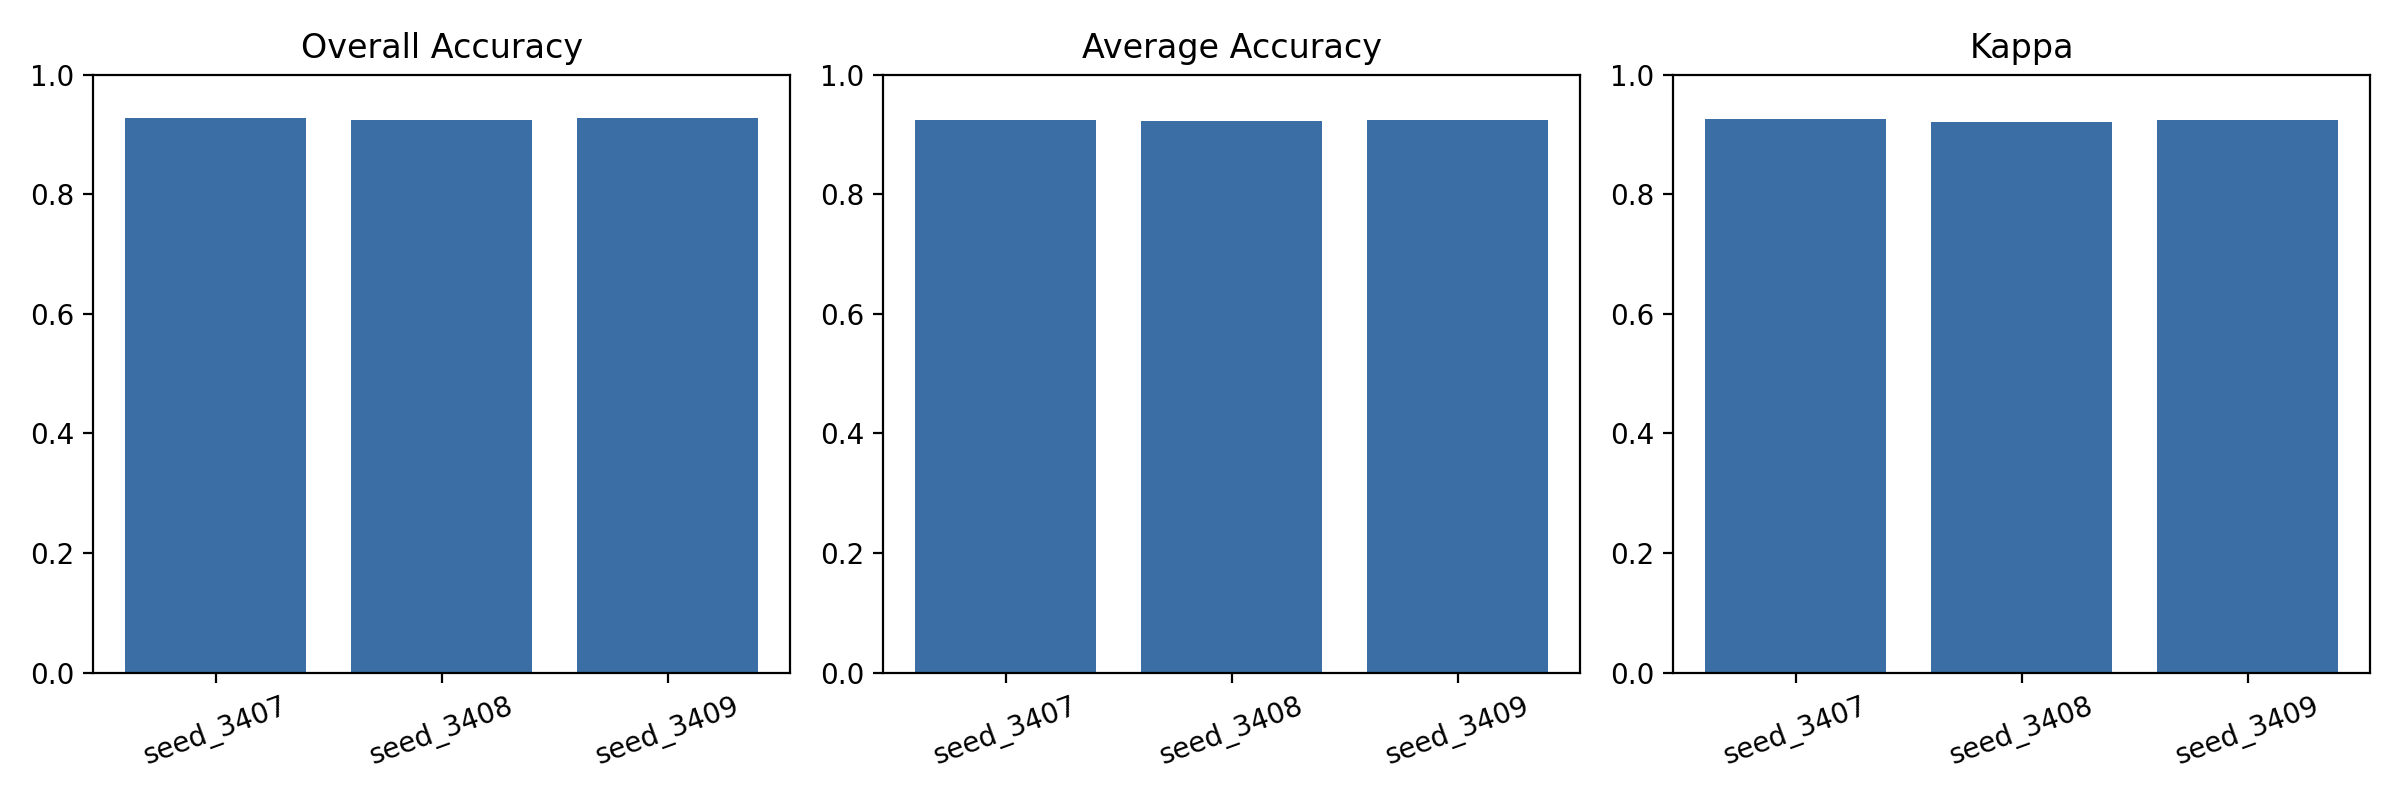

The file beside this chart, header and first rows:
run, seed, oa, aa, kappa, best_epoch
seed_3407, 3407, 0.9281, 0.9242, 0.9256, 29
seed_3408, 3408, 0.9235, 0.9226, 0.9208, 27
seed_3409, 3409, 0.9269, 0.9241, 0.9243, 17
